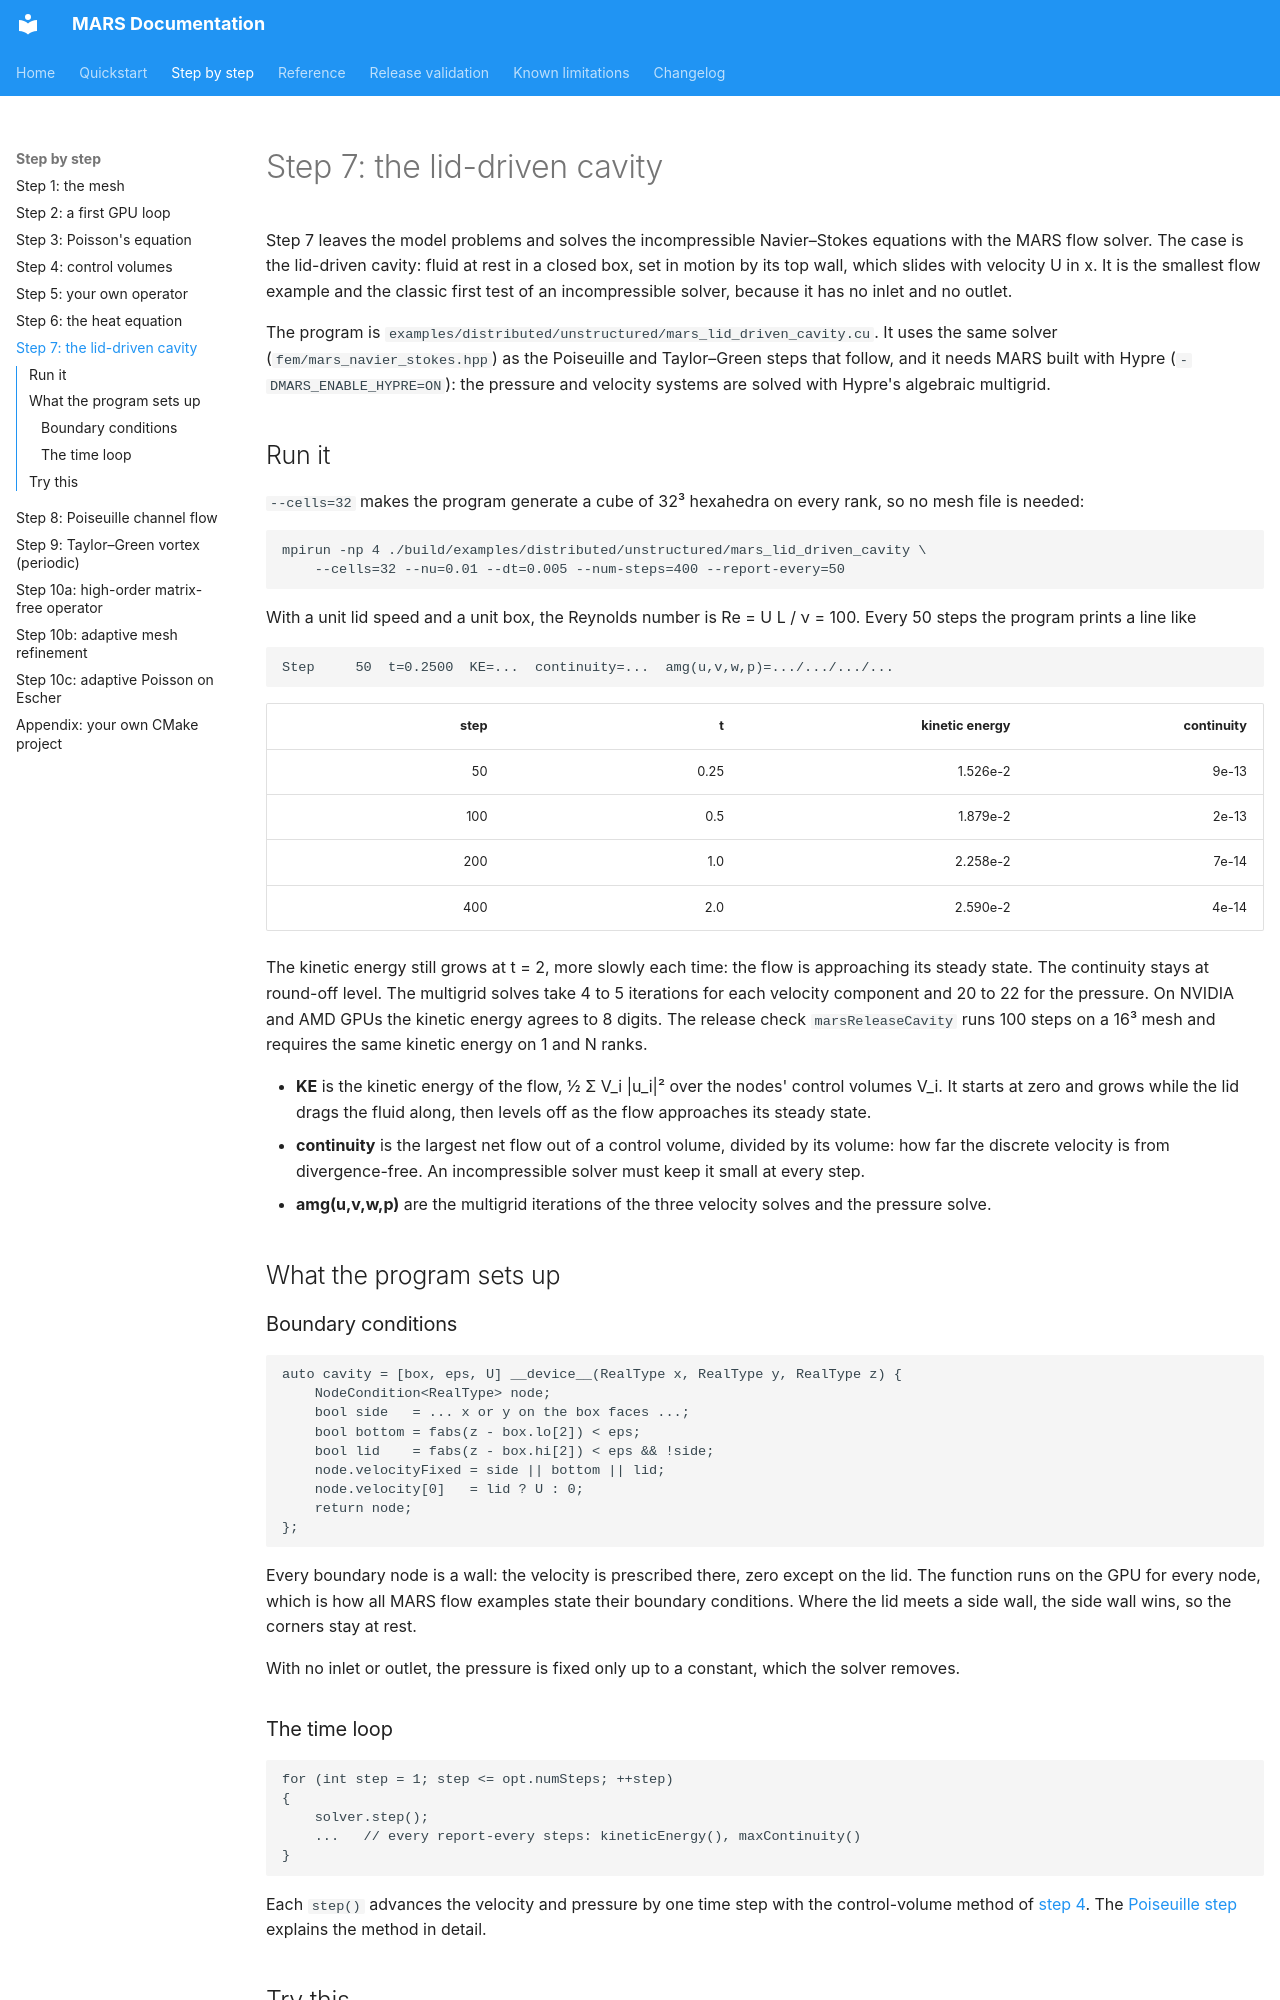

repository: dganellari/mars · page: step-07-cavity/index.html · generator: mkdocs

# Step 7: the lid-driven cavity

Step 7 leaves the model problems and solves the incompressible Navier–Stokes equations with the
MARS flow solver. The case is the lid-driven cavity: fluid at rest in a closed box, set in motion by
its top wall, which slides with velocity U in x. It is the smallest flow example and the classic
first test of an incompressible solver, because it has no inlet and no outlet.

The program is `examples/distributed/unstructured/mars_lid_driven_cavity.cu`. It uses the same
solver (`fem/mars_navier_stokes.hpp`) as the Poiseuille and Taylor–Green steps that follow, and it
needs MARS built with Hypre (`-DMARS_ENABLE_HYPRE=ON`): the pressure and velocity systems are solved
with Hypre's algebraic multigrid.

## Run it

`--cells=32` makes the program generate a cube of 32³ hexahedra on every rank, so no mesh file is
needed:

```bash
mpirun -np 4 ./build/examples/distributed/unstructured/mars_lid_driven_cavity \
    --cells=32 --nu=0.01 --dt=0.005 --num-steps=400 --report-every=50
```

With a unit lid speed and a unit box, the Reynolds number is Re = U L / ν = 100. Every 50 steps the
program prints a line like

```
Step     50  t=0.2500  KE=...  continuity=...  amg(u,v,w,p)=.../.../.../...
```

| step | t | kinetic energy | continuity |
|---:|---:|---:|---:|
| 50 | 0.25 | 1.526e-2 | 9e-13 |
| 100 | 0.5 | 1.879e-2 | 2e-13 |
| 200 | 1.0 | 2.258e-2 | 7e-14 |
| 400 | 2.0 | 2.590e-2 | 4e-14 |

The kinetic energy still grows at t = 2, more slowly each time: the flow is approaching its steady
state. The continuity stays at round-off level. The multigrid solves take 4 to 5 iterations for each
velocity component and 20 to 22 for the pressure. On NVIDIA and AMD GPUs the kinetic energy agrees to
8 digits. The release check `marsReleaseCavity` runs 100 steps on a 16³ mesh and requires the same
kinetic energy on 1 and N ranks.

- **KE** is the kinetic energy of the flow, ½ Σ V_i |u_i|² over the nodes' control volumes V_i. It
  starts at zero and grows while the lid drags the fluid along, then levels off as the flow
  approaches its steady state.
- **continuity** is the largest net flow out of a control volume, divided by its volume: how far
  the discrete velocity is from divergence-free. An incompressible solver must keep it small at
  every step.
- **amg(u,v,w,p)** are the multigrid iterations of the three velocity solves and the pressure solve.

## What the program sets up

### Boundary conditions

```cpp
auto cavity = [box, eps, U] __device__(RealType x, RealType y, RealType z) {
    NodeCondition<RealType> node;
    bool side   = ... x or y on the box faces ...;
    bool bottom = fabs(z - box.lo[2]) < eps;
    bool lid    = fabs(z - box.hi[2]) < eps && !side;
    node.velocityFixed = side || bottom || lid;
    node.velocity[0]   = lid ? U : 0;
    return node;
};
```

Every boundary node is a wall: the velocity is prescribed there, zero except on the lid. The
function runs on the GPU for every node, which is how all MARS flow examples state their boundary
conditions. Where the lid meets a side wall, the side wall wins, so the corners stay at rest.

With no inlet or outlet, the pressure is fixed only up to a constant, which the solver removes.
